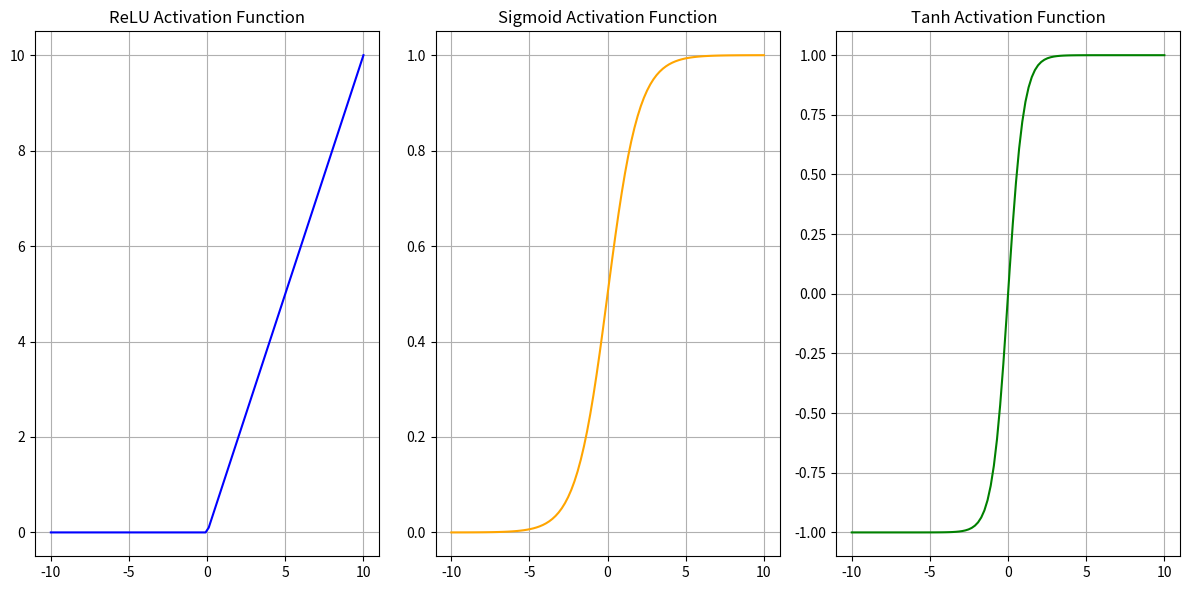

The matplotlib source for this figure:
import numpy as np
import matplotlib.pyplot as plt

# Definindo as funções de ativação
def relu(x):
    return np.maximum(0, x)

def sigmoid(x):
    return 1 / (1 + np.exp(-x))

def tanh(x):
    return np.tanh(x)

# Criando uma sequência de valores de entrada para visualizar as funções
x = np.linspace(-10, 10, 100)

# Calculando os valores de saída para cada função de ativação
relu_values = relu(x)
sigmoid_values = sigmoid(x)
tanh_values = tanh(x)

# Plotando as funções de ativação
plt.figure(figsize=(12, 6))

plt.subplot(1, 3, 1)
plt.plot(x, relu_values, label='ReLU', color='blue')
plt.title('ReLU Activation Function')
plt.grid(True)

plt.subplot(1, 3, 2)
plt.plot(x, sigmoid_values, label='Sigmoid', color='orange')
plt.title('Sigmoid Activation Function')
plt.grid(True)

plt.subplot(1, 3, 3)
plt.plot(x, tanh_values, label='Tanh', color='green')
plt.title('Tanh Activation Function')
plt.grid(True)

plt.tight_layout()
plt.show()
